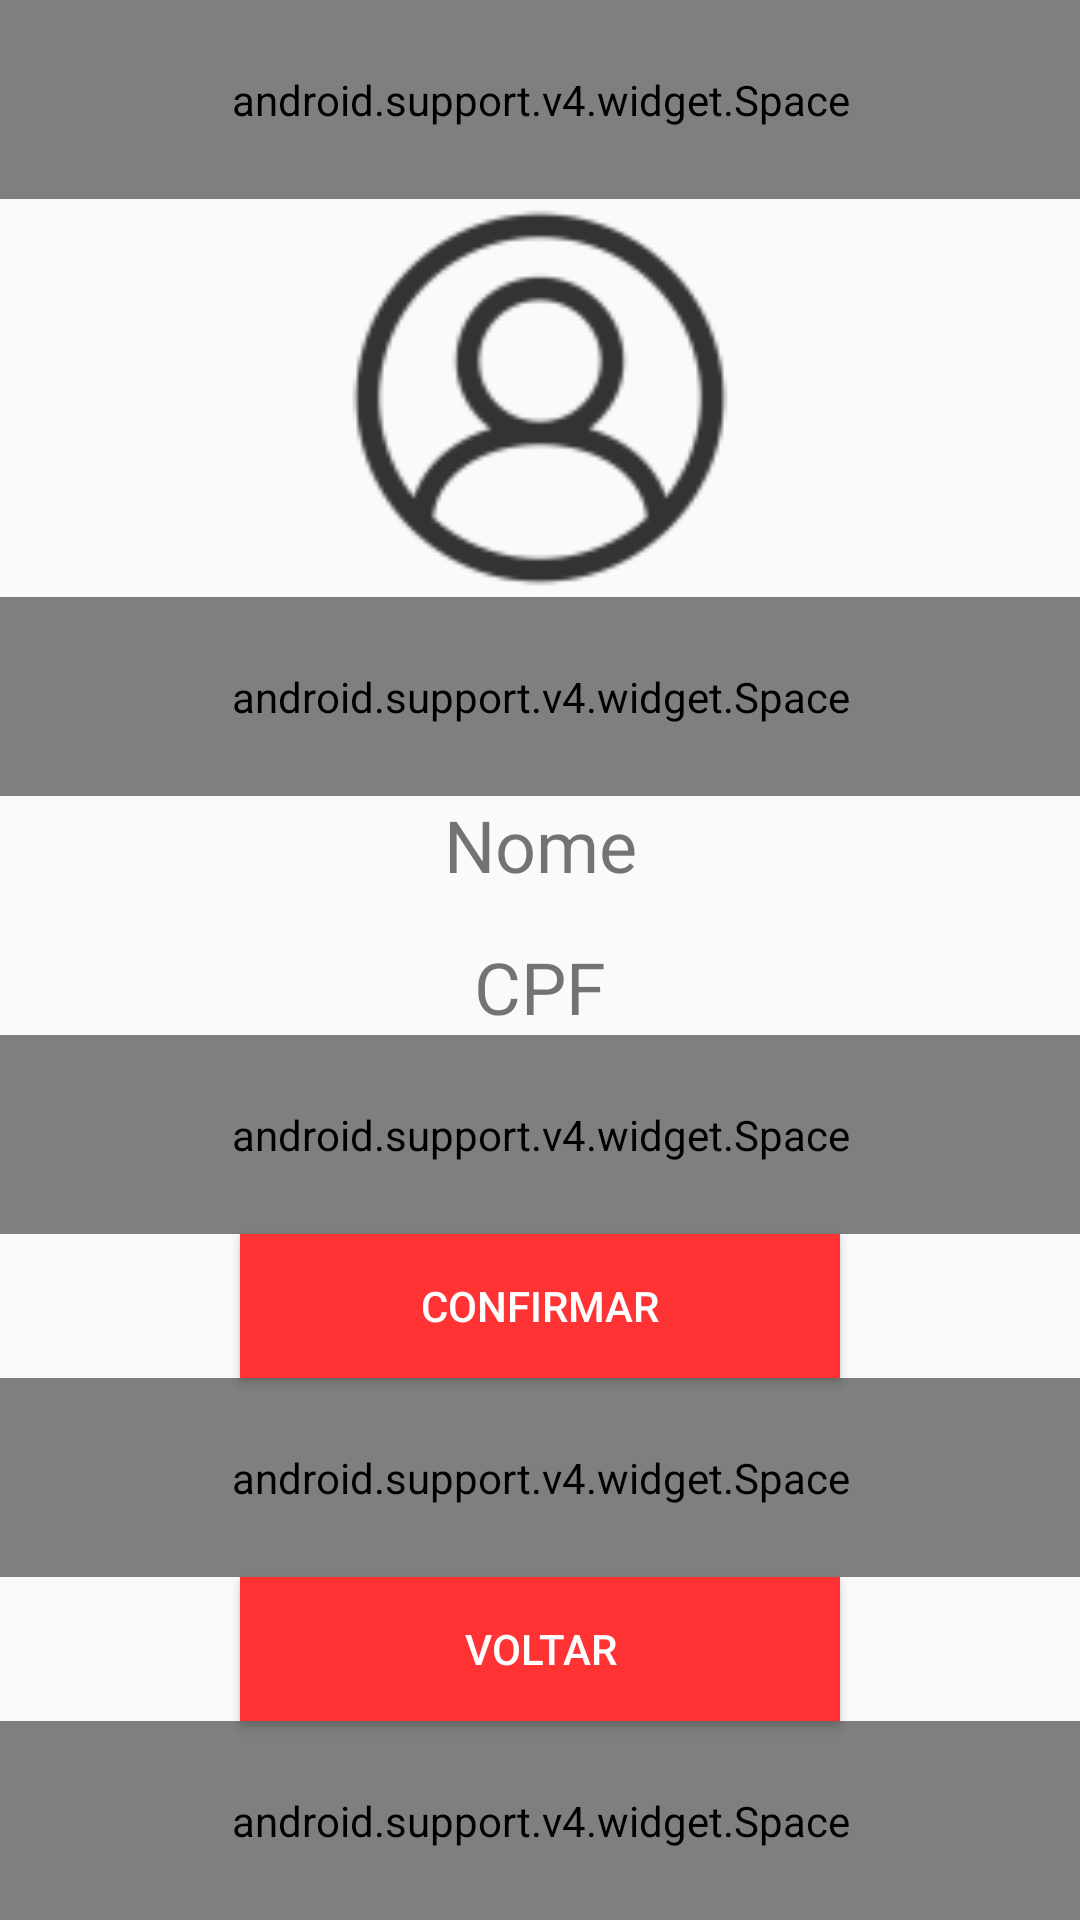

The Android layout XML behind this screen, and the referenced resources:
<!-- AndroidManifest.xml: application theme AppTheme -->
<!-- res/layout/activity_confirma.xml -->
<?xml version="1.0" encoding="utf-8"?>
<LinearLayout xmlns:android="http://schemas.android.com/apk/res/android"
    xmlns:app="http://schemas.android.com/apk/res-auto"
    xmlns:tools="http://schemas.android.com/tools"
    android:layout_width="match_parent"
    android:layout_height="match_parent"
    tools:context=".ConfirmaActivity"
    android:orientation="vertical"
    >
    <android.support.v4.widget.Space
        android:layout_width="match_parent"
        android:layout_height="0dp"
        android:layout_weight="1"/>
    <ImageView
        android:src="@drawable/ic_user_icon"
        android:layout_width="match_parent"
        android:layout_height="0dp"
        android:layout_weight="2"/>
    <android.support.v4.widget.Space
        android:layout_width="match_parent"
        android:layout_height="0dp"
        android:layout_weight="1"/>
    <TextView
        android:id="@+id/confirmaNome"
        android:textSize="24sp"
        android:text="Nome"
        android:textAlignment="center"
        android:layout_width="match_parent"
        android:layout_height="wrap_content"/>
    <TextView
        android:id="@+id/confirmaCpf"
        android:textSize="24sp"
        android:text="CPF"
        android:layout_marginTop="15dp"
        android:textAlignment="center"
        android:layout_width="match_parent"
        android:layout_height="wrap_content"/>
    <android.support.v4.widget.Space
        android:layout_width="match_parent"
        android:layout_height="0dp"
        android:layout_weight="1"/>
    <Button
        android:id="@+id/btnConfirmar"
        android:text="Confirmar"
        android:layout_width="200sp"
        android:layout_gravity="center_horizontal"
        android:layout_height="wrap_content"
        android:background="#ff3333"
        android:textColor="#ffffff"
        android:onClick="onConfirmar"/>
    <android.support.v4.widget.Space
        android:layout_width="match_parent"
        android:layout_height="0dp"
        android:layout_weight="1"/>
    <Button
        android:id="@+id/btnVoltar"
        android:text="Voltar"
        android:layout_width="200sp"
        android:layout_gravity="center_horizontal"
        android:layout_height="wrap_content"
        android:background="#ff3333"
        android:textColor="#ffffff"
        android:onClick="onVoltar"/>
    <android.support.v4.widget.Space
        android:layout_width="match_parent"
        android:layout_height="0dp"
        android:layout_weight="1"/>
</LinearLayout>
<!-- resources referenced by this layout -->
<resources>
  <!-- drawable ic_user_icon: png bitmap (drawable-hdpi, 1001 bytes) -->
  <style name="AppTheme" parent="Theme.AppCompat.Light.DarkActionBar">
          
          <item name="colorPrimary">#00b050</item>
          <item name="colorPrimaryDark">#00a030</item>
          <item name="colorAccent">@color/colorAccent</item>
      </style>
  <!-- not gathered from this repository: default colours our renderer supplied (Android Studio template values) -->
  <color name="colorAccent">#FF03DAC5</color>
</resources>
